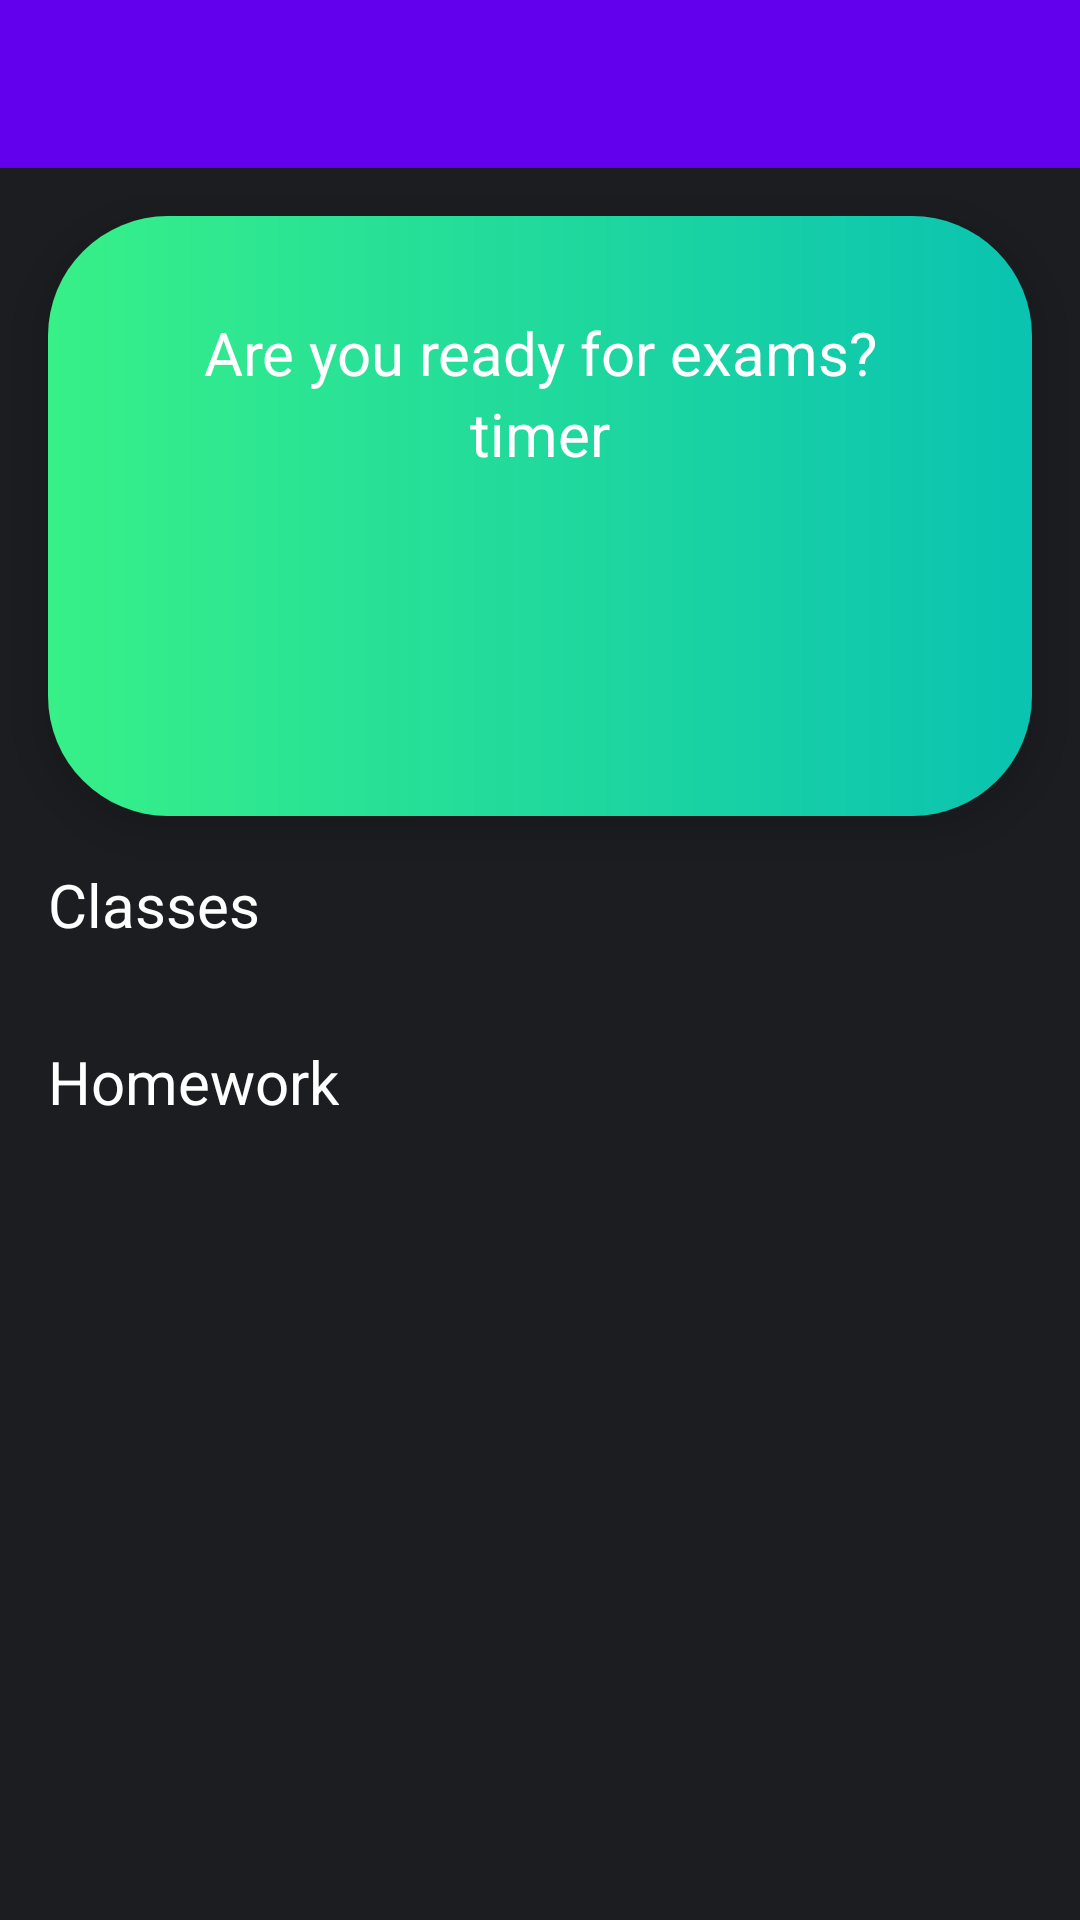

Here is an Android app screen rendered from its layout file. Give the layout XML and the strings, colors and styles it references.
<!-- AndroidManifest.xml: application theme Theme.ViewPagerDesign -->
<!-- res/layout/fragment_first.xml -->
<?xml version="1.0" encoding="utf-8"?>
<androidx.constraintlayout.widget.ConstraintLayout xmlns:android="http://schemas.android.com/apk/res/android"
    xmlns:app="http://schemas.android.com/apk/res-auto"
    xmlns:tools="http://schemas.android.com/tools"
    android:layout_width="match_parent"
    android:layout_height="match_parent">

    <include
        android:id="@+id/toolBar"
        layout="@layout/tool_bar"
        android:layout_width="match_parent"
        android:layout_height="wrap_content" />

    <androidx.core.widget.NestedScrollView
        android:layout_width="match_parent"
        android:layout_height="0dp"
        app:layout_constraintBottom_toBottomOf="parent"
        app:layout_constraintTop_toBottomOf="@id/toolBar">

        <LinearLayout
            android:layout_width="match_parent"
            android:layout_height="match_parent"
            android:orientation="vertical">

            <LinearLayout
                android:layout_width="match_parent"
                android:layout_height="200dp"
                android:layout_marginHorizontal="16dp"
                android:layout_marginTop="16dp"
                android:background="@drawable/card_gradient"
                android:elevation="10dp"
                android:orientation="vertical"
                android:padding="32dp">

                <TextView
                    android:layout_width="match_parent"
                    android:layout_height="wrap_content"
                    android:text="@string/are_you_ready_for_exams"
                    android:textAlignment="center"
                    android:textColor="@color/white"
                    android:textSize="@dimen/text_size_20sp" />

                <TextView
                    android:layout_width="match_parent"
                    android:layout_height="wrap_content"
                    android:text="timer"
                    android:textAlignment="center"
                    android:textColor="@color/white"
                    android:textSize="@dimen/text_size_20sp" />
            </LinearLayout>

            <LinearLayout
                android:layout_width="match_parent"
                android:layout_height="wrap_content"
                android:layout_marginTop="16dp"
                android:orientation="vertical"
                tools:layout_height="200dp">

                <FrameLayout
                    android:layout_width="match_parent"
                    android:layout_height="wrap_content"
                    android:paddingHorizontal="16dp">

                    <TextView
                        android:layout_width="wrap_content"
                        android:layout_height="wrap_content"
                        android:layout_gravity="start"
                        android:text="@string/classes"
                        android:textColor="@color/white"
                        android:textSize="@dimen/text_size_20sp" />

                    <TextView
                        android:id="@+id/classesToday"
                        android:layout_width="wrap_content"
                        android:layout_height="wrap_content"
                        android:layout_gravity="end"
                        android:textColor="@color/gray_text"
                        android:textSize="@dimen/text_size_20sp"
                        tools:text="6 classes today" />
                </FrameLayout>

                <androidx.recyclerview.widget.RecyclerView
                    android:id="@+id/recyclerClasses"
                    android:layout_width="match_parent"
                    android:layout_height="match_parent"
                    android:layout_marginTop="16dp"
                    android:clipToPadding="false"
                    android:paddingHorizontal="16dp"
                    tools:listitem="@layout/recycler_classes_item_main" />
            </LinearLayout>

            <LinearLayout
                android:layout_width="match_parent"
                android:layout_height="wrap_content"
                android:layout_marginTop="16dp"
                android:orientation="vertical"
                tools:layout_height="200dp">

                <FrameLayout
                    android:layout_width="match_parent"
                    android:layout_height="wrap_content">

                    <TextView
                        android:layout_width="wrap_content"
                        android:layout_height="wrap_content"
                        android:layout_gravity="start"
                        android:layout_marginHorizontal="16dp"
                        android:text="@string/homework"
                        android:textColor="@color/white"
                        android:textSize="@dimen/text_size_20sp" />
                </FrameLayout>

                <androidx.recyclerview.widget.RecyclerView
                    android:id="@+id/recyclerHomework"
                    android:layout_width="match_parent"
                    android:layout_height="match_parent"
                    android:clipToPadding="false"
                    android:padding="16dp"
                    tools:listitem="@layout/recycler_homework_item" />
            </LinearLayout>
        </LinearLayout>
    </androidx.core.widget.NestedScrollView>
</androidx.constraintlayout.widget.ConstraintLayout>
<!-- res/layout/tool_bar.xml (included above) -->
<?xml version="1.0" encoding="utf-8"?>
<androidx.coordinatorlayout.widget.CoordinatorLayout xmlns:android="http://schemas.android.com/apk/res/android"
    android:layout_width="match_parent"
    android:layout_height="match_parent">

    <com.google.android.material.appbar.AppBarLayout
        android:layout_width="match_parent"
        android:layout_height="wrap_content">

        <com.google.android.material.appbar.MaterialToolbar
            android:layout_width="match_parent"
            android:layout_height="?attr/actionBarSize" />
    </com.google.android.material.appbar.AppBarLayout>
</androidx.coordinatorlayout.widget.CoordinatorLayout>
<!-- res/layout/recycler_classes_item_main.xml (included above) -->
<?xml version="1.0" encoding="utf-8"?>
<com.google.android.material.card.MaterialCardView xmlns:android="http://schemas.android.com/apk/res/android"
    xmlns:app="http://schemas.android.com/apk/res-auto"
    xmlns:tools="http://schemas.android.com/tools"
    android:layout_width="match_parent"
    android:layout_height="150dp"
    app:cardBackgroundColor="@color/gray"
    app:cardCornerRadius="@dimen/corner_radius">

    <androidx.constraintlayout.widget.ConstraintLayout
        android:layout_width="match_parent"
        android:layout_height="match_parent">

        <ImageView
            android:id="@+id/imageClass"
            android:layout_width="50dp"
            android:layout_height="50dp"
            android:layout_marginHorizontal="32dp"
            android:contentDescription="@string/image"
            android:src="@drawable/ic_launcher_background"
            app:layout_constraintBottom_toBottomOf="parent"
            app:layout_constraintStart_toStartOf="parent"
            app:layout_constraintTop_toTopOf="parent" />

        <LinearLayout
            android:layout_width="wrap_content"
            android:layout_height="match_parent"
            android:layout_marginHorizontal="32dp"
            android:gravity="center_vertical"
            android:orientation="vertical"
            app:layout_constraintBottom_toBottomOf="parent"
            app:layout_constraintStart_toEndOf="@id/imageClass"
            app:layout_constraintTop_toTopOf="parent">

            <TextView
                android:id="@+id/title"
                android:layout_width="wrap_content"
                android:layout_height="wrap_content"
                android:gravity="center_vertical"
                android:textColor="?android:attr/textColorPrimary"
                tools:text="HISTORY" />

            <TextView
                android:id="@+id/time"
                android:layout_width="wrap_content"
                android:layout_height="wrap_content"
                android:textColor="?android:attr/textColorPrimary"
                tools:text="08:50 - 12:00" />
        </LinearLayout>

        <FrameLayout
            android:id="@+id/skype"
            android:layout_width="@dimen/skype_width"
            android:layout_height="match_parent"
            android:background="?attr/colorAccent"
            app:layout_constraintBottom_toBottomOf="parent"
            app:layout_constraintEnd_toEndOf="parent"
            app:layout_constraintTop_toTopOf="parent">

            <TextView
                android:layout_width="match_parent"
                android:layout_height="match_parent"
                android:gravity="center"
                android:rotation="90"
                android:textColor="?android:attr/textColorPrimary"
                tools:text="SKYPE" />
        </FrameLayout>
    </androidx.constraintlayout.widget.ConstraintLayout>
</com.google.android.material.card.MaterialCardView>
<!-- res/layout/recycler_homework_item.xml (included above) -->
<?xml version="1.0" encoding="utf-8"?>
<com.google.android.material.card.MaterialCardView xmlns:android="http://schemas.android.com/apk/res/android"
    xmlns:app="http://schemas.android.com/apk/res-auto"
    xmlns:tools="http://schemas.android.com/tools"
    android:layout_width="250dp"
    android:layout_height="200dp"
    app:cardBackgroundColor="@color/gray"
    app:cardCornerRadius="40dp">

    <LinearLayout
        android:layout_width="match_parent"
        android:layout_height="match_parent"
        android:orientation="vertical"
        android:padding="32dp">

        <LinearLayout
            android:layout_width="match_parent"
            android:layout_height="wrap_content">

            <LinearLayout
                android:layout_width="0dp"
                android:layout_height="wrap_content"
                android:layout_weight="2"
                android:orientation="vertical">

                <TextView
                    android:id="@+id/title"
                    android:layout_width="wrap_content"
                    android:layout_height="wrap_content"
                    android:textColor="@color/white"
                    android:textSize="@dimen/text_size_20sp"
                    tools:text="title" />

                <TextView
                    android:id="@+id/daysLeft"
                    android:layout_width="wrap_content"
                    android:layout_height="wrap_content"
                    tools:text="2 days left"
                    tools:textColor="@android:color/holo_red_dark" />
            </LinearLayout>

            <ImageView
                android:layout_width="0dp"
                android:layout_height="50dp"
                android:layout_weight="1"
                android:contentDescription="@string/header"
                android:src="@drawable/ic_launcher_background" />
        </LinearLayout>

        <TextView
            android:id="@+id/description"
            android:layout_width="match_parent"
            android:layout_height="wrap_content"
            android:ellipsize="end"
            android:maxLines="2"
            android:textColor="@color/white"
            tools:text="Description" />
    </LinearLayout>

    <LinearLayout
        android:layout_width="match_parent"
        android:layout_height="wrap_content"
        android:layout_gravity="bottom"
        android:padding="32dp">

        <ImageView
            android:layout_width="40dp"
            android:layout_height="40dp"
            android:contentDescription="@string/no_description"
            android:src="@drawable/turkey_flag" />

        <ImageView
            android:layout_width="40dp"
            android:layout_height="40dp"
            android:layout_marginStart="-10dp"
            android:contentDescription="@string/no_description"
            android:src="@drawable/thailand_flag" />

        <ImageView
            android:layout_width="40dp"
            android:layout_height="40dp"
            android:layout_marginStart="-10dp"
            android:contentDescription="@string/no_description"
            android:src="@drawable/venezuela_flag" />
    </LinearLayout>
</com.google.android.material.card.MaterialCardView>
<!-- resources referenced by this layout -->
<resources>
  <color name="gray">#24252A</color>
  <color name="gray_text">#65666A</color>
  <color name="white">#FFFFFFFF</color>
  <dimen name="corner_radius">40dp</dimen>
  <dimen name="skype_width">80dp</dimen>
  <dimen name="text_size_20sp">20sp</dimen>
  <!-- drawable card_gradient (drawable) -->
  <?xml version="1.0" encoding="utf-8"?>
  <shape xmlns:android="http://schemas.android.com/apk/res/android"
      android:shape="rectangle">
      <corners android:radius="40dp" />
      <gradient
          android:angle="0"
          android:endColor="@color/green_end"
          android:startColor="@color/green_start" />
  </shape>
  <string name="are_you_ready_for_exams">Are you ready for exams?</string>
  <string name="classes">Classes</string>
  <string name="header">Header</string>
  <string name="homework">Homework</string>
  <string name="image">image</string>
  <string name="no_description">No description</string>
  <style name="Theme.ViewPagerDesign" parent="Theme.MaterialComponents.DayNight.NoActionBar">
          
          <item name="android:windowBackground">@color/black</item>
          <item name="colorPrimary">@color/purple_500</item>
          <item name="colorPrimaryVariant">@color/purple_700</item>
          <item name="colorOnPrimary">@color/white</item>
          <item name="colorAccent">@color/colorAccent</item>
          <item name="android:textColorPrimary">@color/white</item>
          <item name="android:textColorSecondary">@color/gray_text</item>
          
          <item name="colorSecondary">@color/teal_200</item>
          <item name="colorSecondaryVariant">@color/teal_700</item>
          <item name="colorOnSecondary">@color/black</item>
          
          <item name="android:statusBarColor" tools:targetApi="l">?attr/colorPrimaryVariant</item>
          
      </style>
  <color name="green_end">#0AC3B1</color>
  <color name="green_start">#37F088</color>
  <color name="black">#1C1D21</color>
  <color name="purple_500">#FF6200EE</color>
  <color name="purple_700">#FF3700B3</color>
  <color name="colorAccent">#2962FF</color>
  <color name="teal_200">#FF03DAC5</color>
  <color name="teal_700">#FF018786</color>
</resources>
